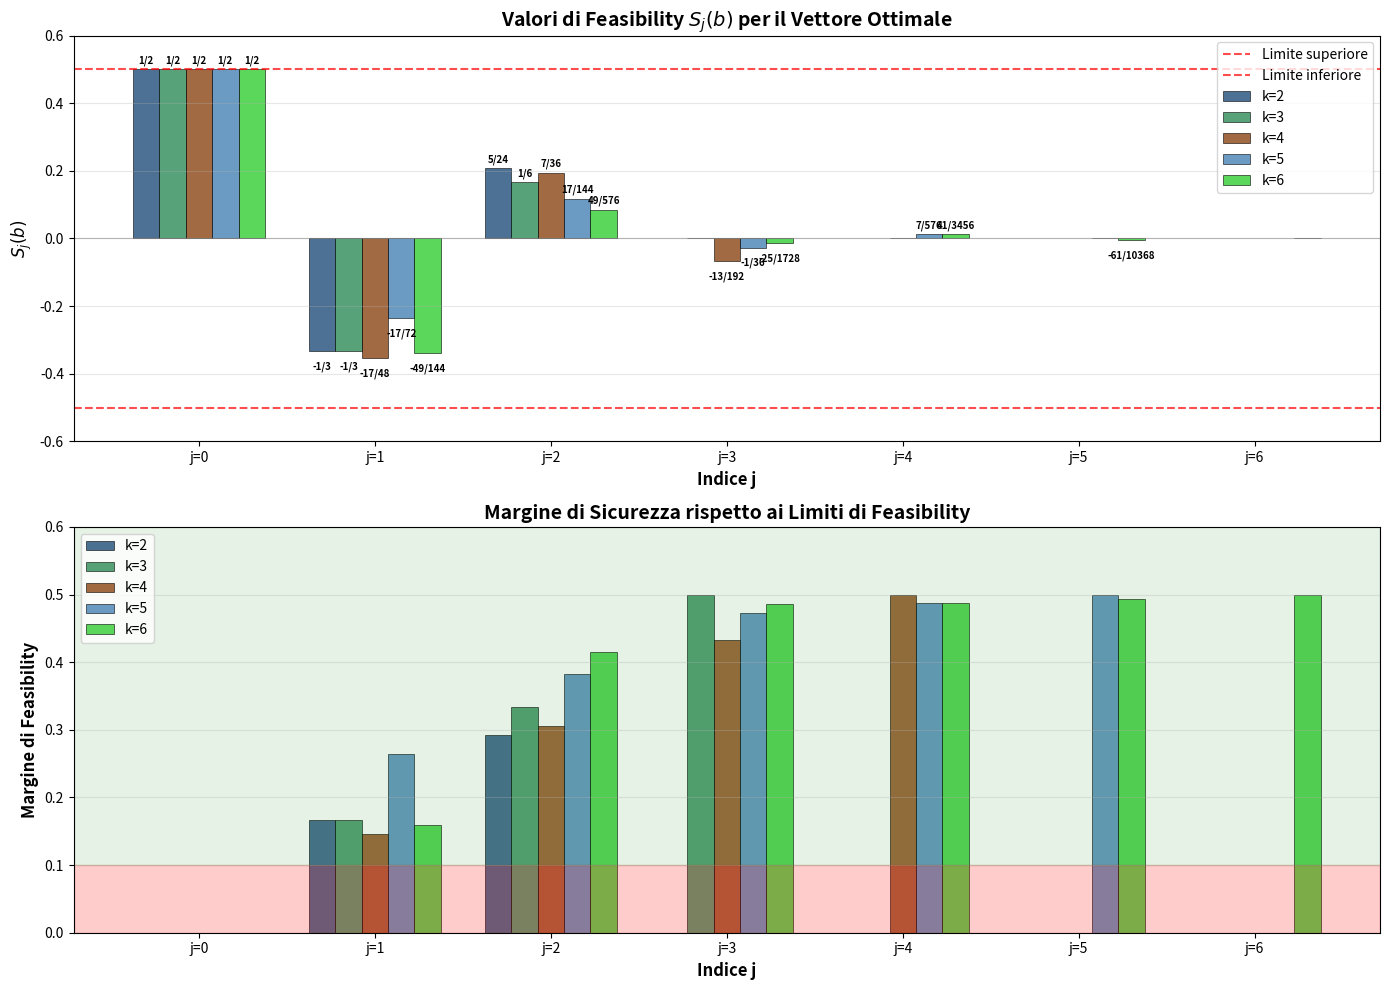
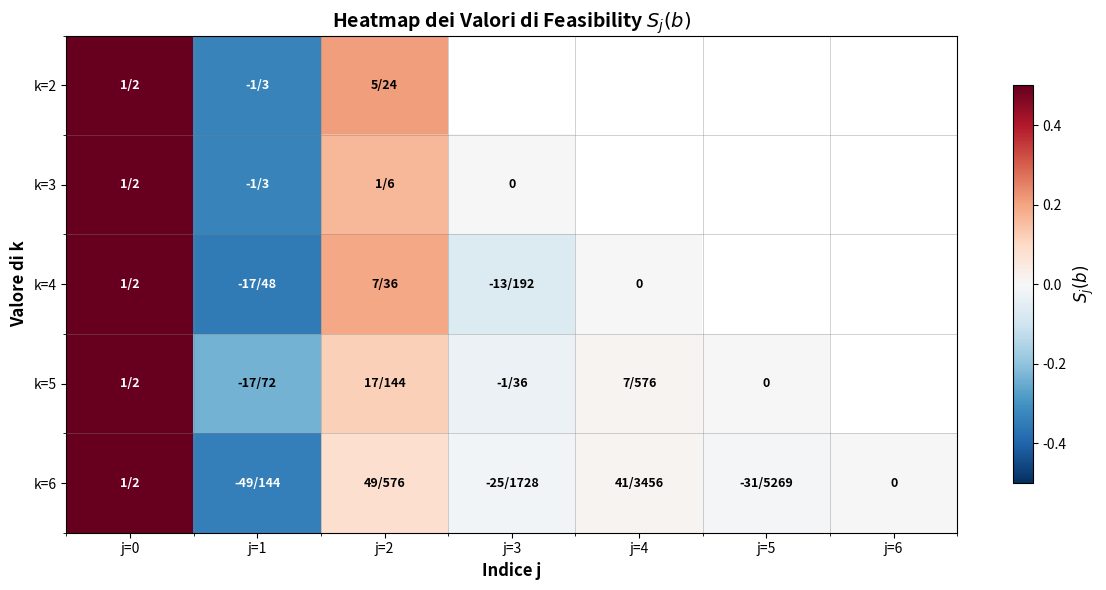
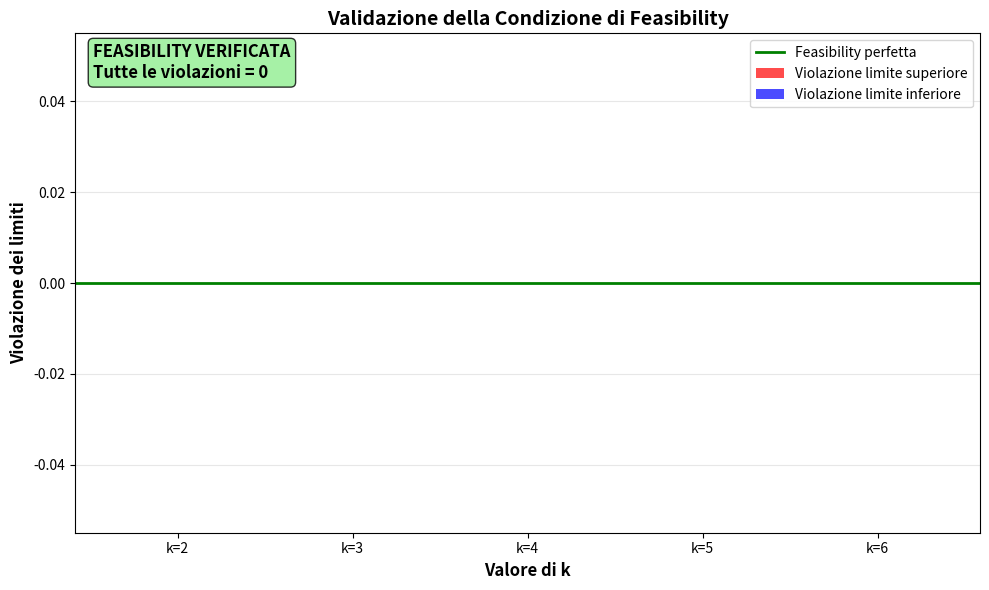

The script that saved these images, in order:
import numpy as np
import matplotlib.pyplot as plt
from fractions import Fraction
import matplotlib.patches as mpatches

def create_ieee_feasibility_plot():
    """
    Crea un grafico a barre elegante in stile IEEE che mostra i risultati
    della feasibility del vettore b per diversi valori di k.
    """
    
    # Dati dalla tabella riassuntiva
    data = {
        'k=2': [Fraction(1,2), Fraction(-1,3), Fraction(5,24)],
        'k=3': [Fraction(1,2), Fraction(-1,3), Fraction(1,6), Fraction(0,1)],
        'k=4': [Fraction(1,2), Fraction(-17,48), Fraction(7,36), Fraction(-13,192), Fraction(0,1)],
        'k=5': [Fraction(1,2), Fraction(-17,72), Fraction(17,144), Fraction(-1,36), Fraction(7,576), Fraction(0,1)],
        'k=6': [Fraction(1,2), Fraction(-49,144), Fraction(49,576), Fraction(-25,1728), Fraction(41,3456), Fraction(-61,10368), Fraction(0,1)]
    }
    
    # Converti in float per il plotting
    data_float = {}
    for k, values in data.items():
        data_float[k] = [float(frac) for frac in values]
    
    # Configurazione figura
    fig, (ax1, ax2) = plt.subplots(2, 1, figsize=(14, 10))
    
    # Colori IEEE style
    colors = ['#1f4e79', '#2e8b57', '#8b4513', '#4682b4', '#32cd32']
    
    # ========== GRAFICO 1: Valori S_j(b) per ogni k ==========
    
    # Preparazione dati per il plot raggruppato
    max_j = max(len(values) for values in data_float.values())
    x_positions = np.arange(max_j)
    width = 0.15
    
    for i, (k_label, values) in enumerate(data_float.items()):
        # Estendi i valori con NaN per uniformare la lunghezza
        extended_values = values + [np.nan] * (max_j - len(values))
        
        # Posizioni delle barre per questo k
        positions = x_positions + i * width - 2 * width
        
        # Crea le barre
        bars = ax1.bar(positions, extended_values, width, 
                      label=k_label, color=colors[i], alpha=0.8,
                      edgecolor='black', linewidth=0.5)
        
        # Aggiungi valori numerici sopra le barre
        for j, (pos, val) in enumerate(zip(positions, extended_values)):
            if not np.isnan(val) and abs(val) > 1e-10:  # Solo se non è NaN o zero
                # Formatta il valore come frazione
                frac = data[k_label][j]
                if frac.denominator == 1:
                    text = str(frac.numerator)
                else:
                    text = f"{frac.numerator}/{frac.denominator}"
                
                # Posiziona il testo
                y_offset = 0.01 if val >= 0 else -0.03
                ax1.text(pos, val + y_offset, text, ha='center', va='bottom' if val >= 0 else 'top',
                        fontsize=7, fontweight='bold')
    
    # Linee di riferimento per i limiti di feasibility
    ax1.axhline(y=0.5, color='red', linestyle='--', alpha=0.7, linewidth=1.5, label='Limite superiore')
    ax1.axhline(y=-0.5, color='red', linestyle='--', alpha=0.7, linewidth=1.5, label='Limite inferiore')
    ax1.axhline(y=0, color='gray', linestyle='-', alpha=0.5, linewidth=0.8)
    
    ax1.set_xlabel('Indice j', fontsize=12, fontweight='bold')
    ax1.set_ylabel('$S_j(b)$', fontsize=12, fontweight='bold')
    ax1.set_title('Valori di Feasibility $S_j(b)$ per il Vettore Ottimale', 
                  fontsize=14, fontweight='bold')
    ax1.set_xticks(x_positions)
    ax1.set_xticklabels([f'j={i}' for i in range(max_j)])
    ax1.legend(fontsize=10, loc='upper right')
    ax1.grid(True, alpha=0.3, axis='y')
    ax1.set_ylim(-0.6, 0.6)
    
    # ========== GRAFICO 2: Analisi del margine di feasibility ==========
    
    # Calcola quanto ogni valore è vicino ai limiti
    margins = {}
    for k_label, values in data_float.items():
        margin_list = []
        for val in values:
            if not np.isnan(val):
                # Distanza dal limite più vicino
                dist_upper = 0.5 - abs(val)
                dist_lower = abs(val) - (-0.5)
                margin = min(dist_upper, dist_lower)
                margin_list.append(margin)
            else:
                margin_list.append(np.nan)
        margins[k_label] = margin_list
    
    # Plot dei margini
    for i, (k_label, margin_values) in enumerate(margins.items()):
        positions = x_positions[:len(margin_values)] + i * width - 2 * width
        
        bars = ax2.bar(positions, margin_values, width,
                      label=k_label, color=colors[i], alpha=0.8,
                      edgecolor='black', linewidth=0.5)
    
    ax2.set_xlabel('Indice j', fontsize=12, fontweight='bold')
    ax2.set_ylabel('Margine di Feasibility', fontsize=12, fontweight='bold')
    ax2.set_title('Margine di Sicurezza rispetto ai Limiti di Feasibility', 
                  fontsize=14, fontweight='bold')
    ax2.set_xticks(x_positions)
    ax2.set_xticklabels([f'j={i}' for i in range(max_j)])
    ax2.legend(fontsize=10)
    ax2.grid(True, alpha=0.3, axis='y')
    ax2.set_ylim(0, 0.6)
    
    # Aggiunge una zona di "sicurezza"
    ax2.axhspan(0, 0.1, alpha=0.2, color='red', label='Zona critica')
    ax2.axhspan(0.1, 0.6, alpha=0.1, color='green', label='Zona sicura')
    
    plt.tight_layout()
    plt.show()

def create_summary_heatmap():
    """
    Crea una heatmap che mostra tutti i valori S_j(b) in forma compatta
    """
    
    # Dati in formato float
    data_matrix = []
    k_labels = []
    
    # Dati dalla tabella
    results = {
        2: [0.5, -1/3, 5/24],
        3: [0.5, -1/3, 1/6, 0],
        4: [0.5, -17/48, 7/36, -13/192, 0],
        5: [0.5, -17/72, 17/144, -1/36, 7/576, 0],
        6: [0.5, -49/144, 49/576, -25/1728, 41/3456, -61/10368, 0]
    }
    
    # Trova la dimensione massima
    max_len = max(len(values) for values in results.values())
    
    # Crea la matrice con padding di NaN
    for k in sorted(results.keys()):
        values = results[k]
        padded = values + [np.nan] * (max_len - len(values))
        data_matrix.append(padded)
        k_labels.append(f'k={k}')
    
    data_matrix = np.array(data_matrix)
    
    # Crea la heatmap
    fig, ax = plt.subplots(figsize=(12, 6))
    
    # Usa una colormap divergente centrata su zero
    im = ax.imshow(data_matrix, cmap='RdBu_r', aspect='auto', 
                   vmin=-0.5, vmax=0.5, interpolation='nearest')
    
    # Aggiungi i valori numerici alle celle
    for i in range(len(k_labels)):
        for j in range(max_len):
            if not np.isnan(data_matrix[i, j]):
                # Formatta come frazione
                val = data_matrix[i, j]
                if abs(val) < 1e-10:
                    text = "0"
                else:
                    # Converte in frazione per display
                    frac = Fraction(val).limit_denominator(10000)
                    if frac.denominator == 1:
                        text = str(frac.numerator)
                    else:
                        text = f"{frac.numerator}/{frac.denominator}"
                
                # Colore del testo basato sul background
                color = 'white' if abs(val) > 0.25 else 'black'
                ax.text(j, i, text, ha='center', va='center', 
                       color=color, fontsize=9, fontweight='bold')
    
    # Configurazione assi
    ax.set_xticks(range(max_len))
    ax.set_xticklabels([f'j={i}' for i in range(max_len)])
    ax.set_yticks(range(len(k_labels)))
    ax.set_yticklabels(k_labels)
    
    ax.set_xlabel('Indice j', fontsize=12, fontweight='bold')
    ax.set_ylabel('Valore di k', fontsize=12, fontweight='bold')
    ax.set_title('Heatmap dei Valori di Feasibility $S_j(b)$', 
                 fontsize=14, fontweight='bold')
    
    # Colorbar
    cbar = plt.colorbar(im, ax=ax, shrink=0.8)
    cbar.set_label('$S_j(b)$', fontsize=12, fontweight='bold')
    
    # Aggiungi linee di griglia
    ax.set_xticks(np.arange(-0.5, max_len, 1), minor=True)
    ax.set_yticks(np.arange(-0.5, len(k_labels), 1), minor=True)
    ax.grid(which='minor', color='gray', linestyle='-', linewidth=0.5, alpha=0.5)
    
    plt.tight_layout()
    plt.show()

def create_feasibility_validation_plot():
    """
    Crea un grafico che mostra la validazione della condizione di feasibility
    """
    
    fig, ax = plt.subplots(figsize=(10, 6))
    
    # Verifica che tutti i valori siano nel range [-1/2, 1/2]
    k_values = [2, 3, 4, 5, 6]
    max_violations = []
    min_violations = []
    
    results = {
        2: [0.5, -1/3, 5/24],
        3: [0.5, -1/3, 1/6, 0],
        4: [0.5, -17/48, 7/36, -13/192, 0],
        5: [0.5, -17/72, 17/144, -1/36, 7/576, 0],
        6: [0.5, -49/144, 49/576, -25/1728, 41/3456, -61/10368, 0]
    }
    
    for k in k_values:
        values = results[k]
        max_val = max(values)
        min_val = min(values)
        
        max_violations.append(max(0, max_val - 0.5))  # Violazione limite superiore
        min_violations.append(max(0, -0.5 - min_val))  # Violazione limite inferiore
    
    # Plot delle violazioni
    width = 0.35
    x_pos = np.arange(len(k_values))
    
    bars1 = ax.bar(x_pos - width/2, max_violations, width, 
                   label='Violazione limite superiore', color='red', alpha=0.7)
    bars2 = ax.bar(x_pos + width/2, min_violations, width,
                   label='Violazione limite inferiore', color='blue', alpha=0.7)
    
    # Linea di riferimento per feasibility perfetta
    ax.axhline(y=0, color='green', linestyle='-', linewidth=2, 
               label='Feasibility perfetta')
    
    ax.set_xlabel('Valore di k', fontsize=12, fontweight='bold')
    ax.set_ylabel('Violazione dei limiti', fontsize=12, fontweight='bold')
    ax.set_title('Validazione della Condizione di Feasibility', 
                 fontsize=14, fontweight='bold')
    ax.set_xticks(x_pos)
    ax.set_xticklabels([f'k={k}' for k in k_values])
    ax.legend()
    ax.grid(True, alpha=0.3, axis='y')
    
    # Aggiungi testo di conferma
    ax.text(0.02, 0.98, 'FEASIBILITY VERIFICATA\nTutte le violazioni = 0', 
            transform=ax.transAxes, fontsize=12, fontweight='bold',
            bbox=dict(boxstyle="round,pad=0.3", facecolor="lightgreen", alpha=0.8),
            verticalalignment='top')
    
    plt.tight_layout()
    plt.show()

# Esecuzione
if __name__ == "__main__":
    print("Creando grafico a barre dei risultati di feasibility...")
    create_ieee_feasibility_plot()
    
    print("Creando heatmap riassuntiva...")
    create_summary_heatmap()
    
    print("Creando grafico di validazione...")
    create_feasibility_validation_plot()
